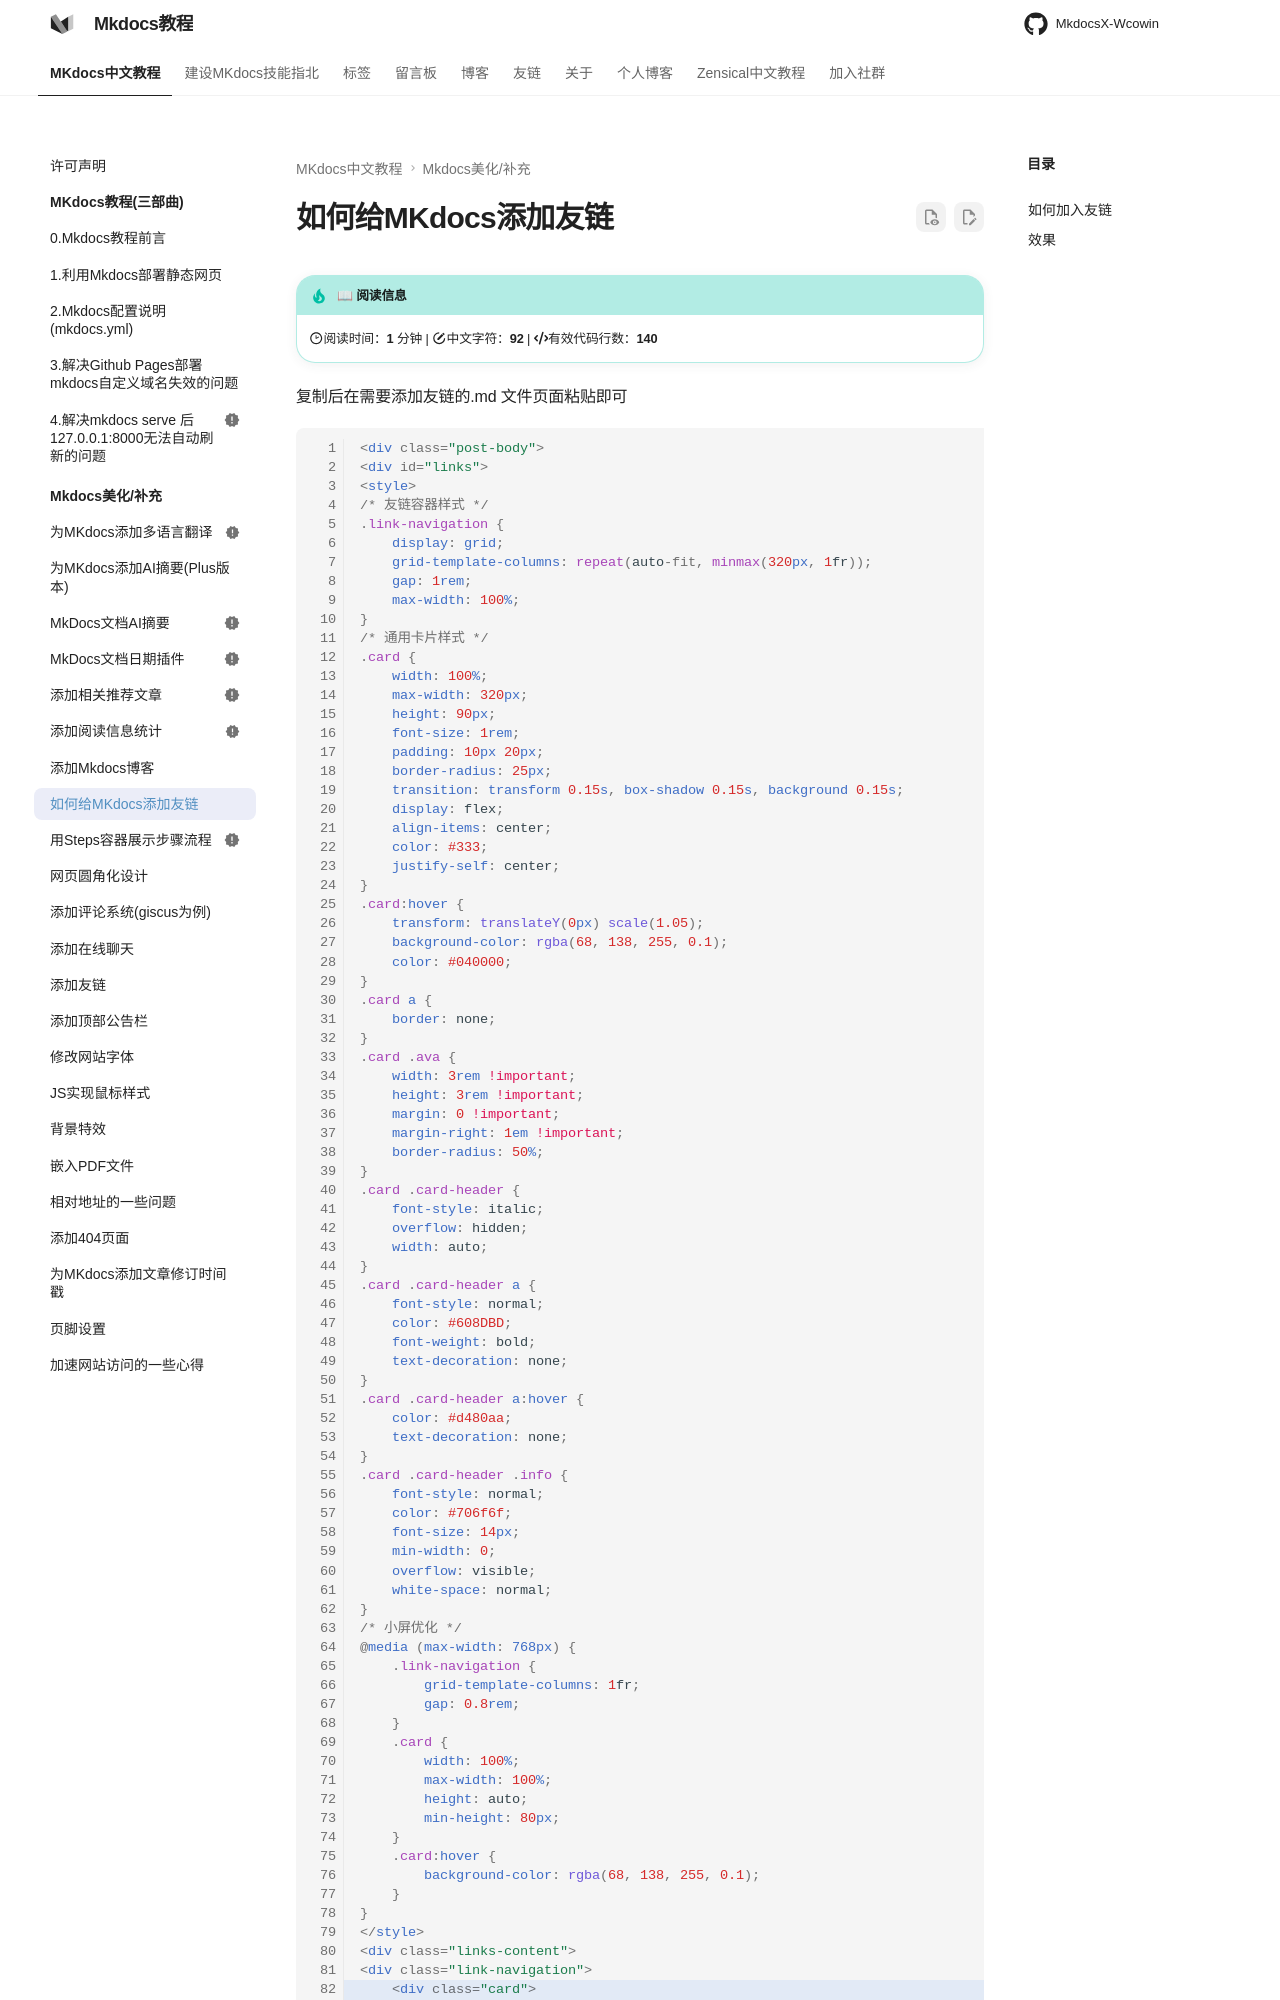

repository: Wcowin/Mkdocs-Wcowin · page: blog/Mkdocs/linktech/index.html · generator: mkdocs

---
title: 如何给MKdocs添加友链
tags:
  - Mkdocs
hide:
  - feedback
---

复制后在需要添加友链的.md 文件页面粘贴即可

```html hl_lines="82-126"
<div class="post-body">
<div id="links">
<style>
/* 友链容器样式 */
.link-navigation {
    display: grid;
    grid-template-columns: repeat(auto-fit, minmax(320px, 1fr));
    gap: 1rem;
    max-width: 100%;
}
/* 通用卡片样式 */
.card {
    width: 100%;
    max-width: 320px;
    height: 90px;
    font-size: 1rem;
    padding: 10px 20px;
    border-radius: 25px;
    transition: transform 0.15s, box-shadow 0.15s, background 0.15s;
    display: flex;
    align-items: center;
    color: #333;
    justify-self: center;
}
.card:hover {
    transform: translateY(0px) scale(1.05);
    background-color: rgba(68, 138, 255, 0.1);
    color: #040000;
}
.card a {
    border: none;
}
.card .ava {
    width: 3rem !important;
    height: 3rem !important;
    margin: 0 !important;
    margin-right: 1em !important;
    border-radius: 50%;
}
.card .card-header {
    font-style: italic;
    overflow: hidden;
    width: auto;
}
.card .card-header a {
    font-style: normal;
    color: #608DBD;
    font-weight: bold;
    text-decoration: none;
}
.card .card-header a:hover {
    color: #d480aa;
    text-decoration: none;
}
.card .card-header .info {
    font-style: normal;
    color: #706f6f;
    font-size: 14px;
    min-width: 0;
    overflow: visible;
    white-space: normal;
}
/* 小屏优化 */
@media (max-width: 768px) {
    .link-navigation {
        grid-template-columns: 1fr;
        gap: 0.8rem;
    }
    .card {
        width: 100%;
        max-width: 100%;
        height: auto;
        min-height: 80px;
    }
    .card:hover {
        background-color: rgba(68, 138, 255, 0.1);
    }
}
</style>
<div class="links-content">
<div class="link-navigation">
    <div class="card">
        <img class="ava" src="https://avatars.githubusercontent.com/jaywhj" />
        <div class="card-header">
            <div>
                <a href="https://jaywhj.netlify.app/" target="_blank">极简主义</a>
            </div>
            <div class="info">文档即产品</div>
        </div>
    </div>
    <div class="card">
        <img class="ava" src="https://i.stardots.io/wcowin/1750089315509.png" />
        <div class="card-header">
        <div>
            <a href="https://wcowin.work/" target="_blank">Wcowin’s blog</a>
        </div>
        <div class="info">这是一个分享技术的小站。</div>
        </div>
    </div>
    <div class="card">
        <img class="ava" src="https://i.loli.net/2020/05/14/5VyHPQqR6LWF39a.png" />
        <div class="card-header">
        <div>
            <a href="https://twitter.com/" target="_blank">Twitter</a>
        </div>
        <div class="info">社交分享平台</div>
        </div>
    </div>
    <div class="card">
        <img class="ava" src="https://i.stardots.io/wcowin/1750220860750.jpg" />
        <div class="card-header">
        <div>
            <a href="https://macapp.org.cn" target="_blank">Macapp</a>
        </div>
        <div class="info">一个专注于分享Mac资源的频道</div>
        </div>
    </div>
    <div class="card">
        <img class="ava" src="https://i.stardots.io/wcowin/1750221795613.jpeg" />
        <div class="card-header">
        <div>
            <a href="{link}" target="_blank">{name}</a>
        </d
